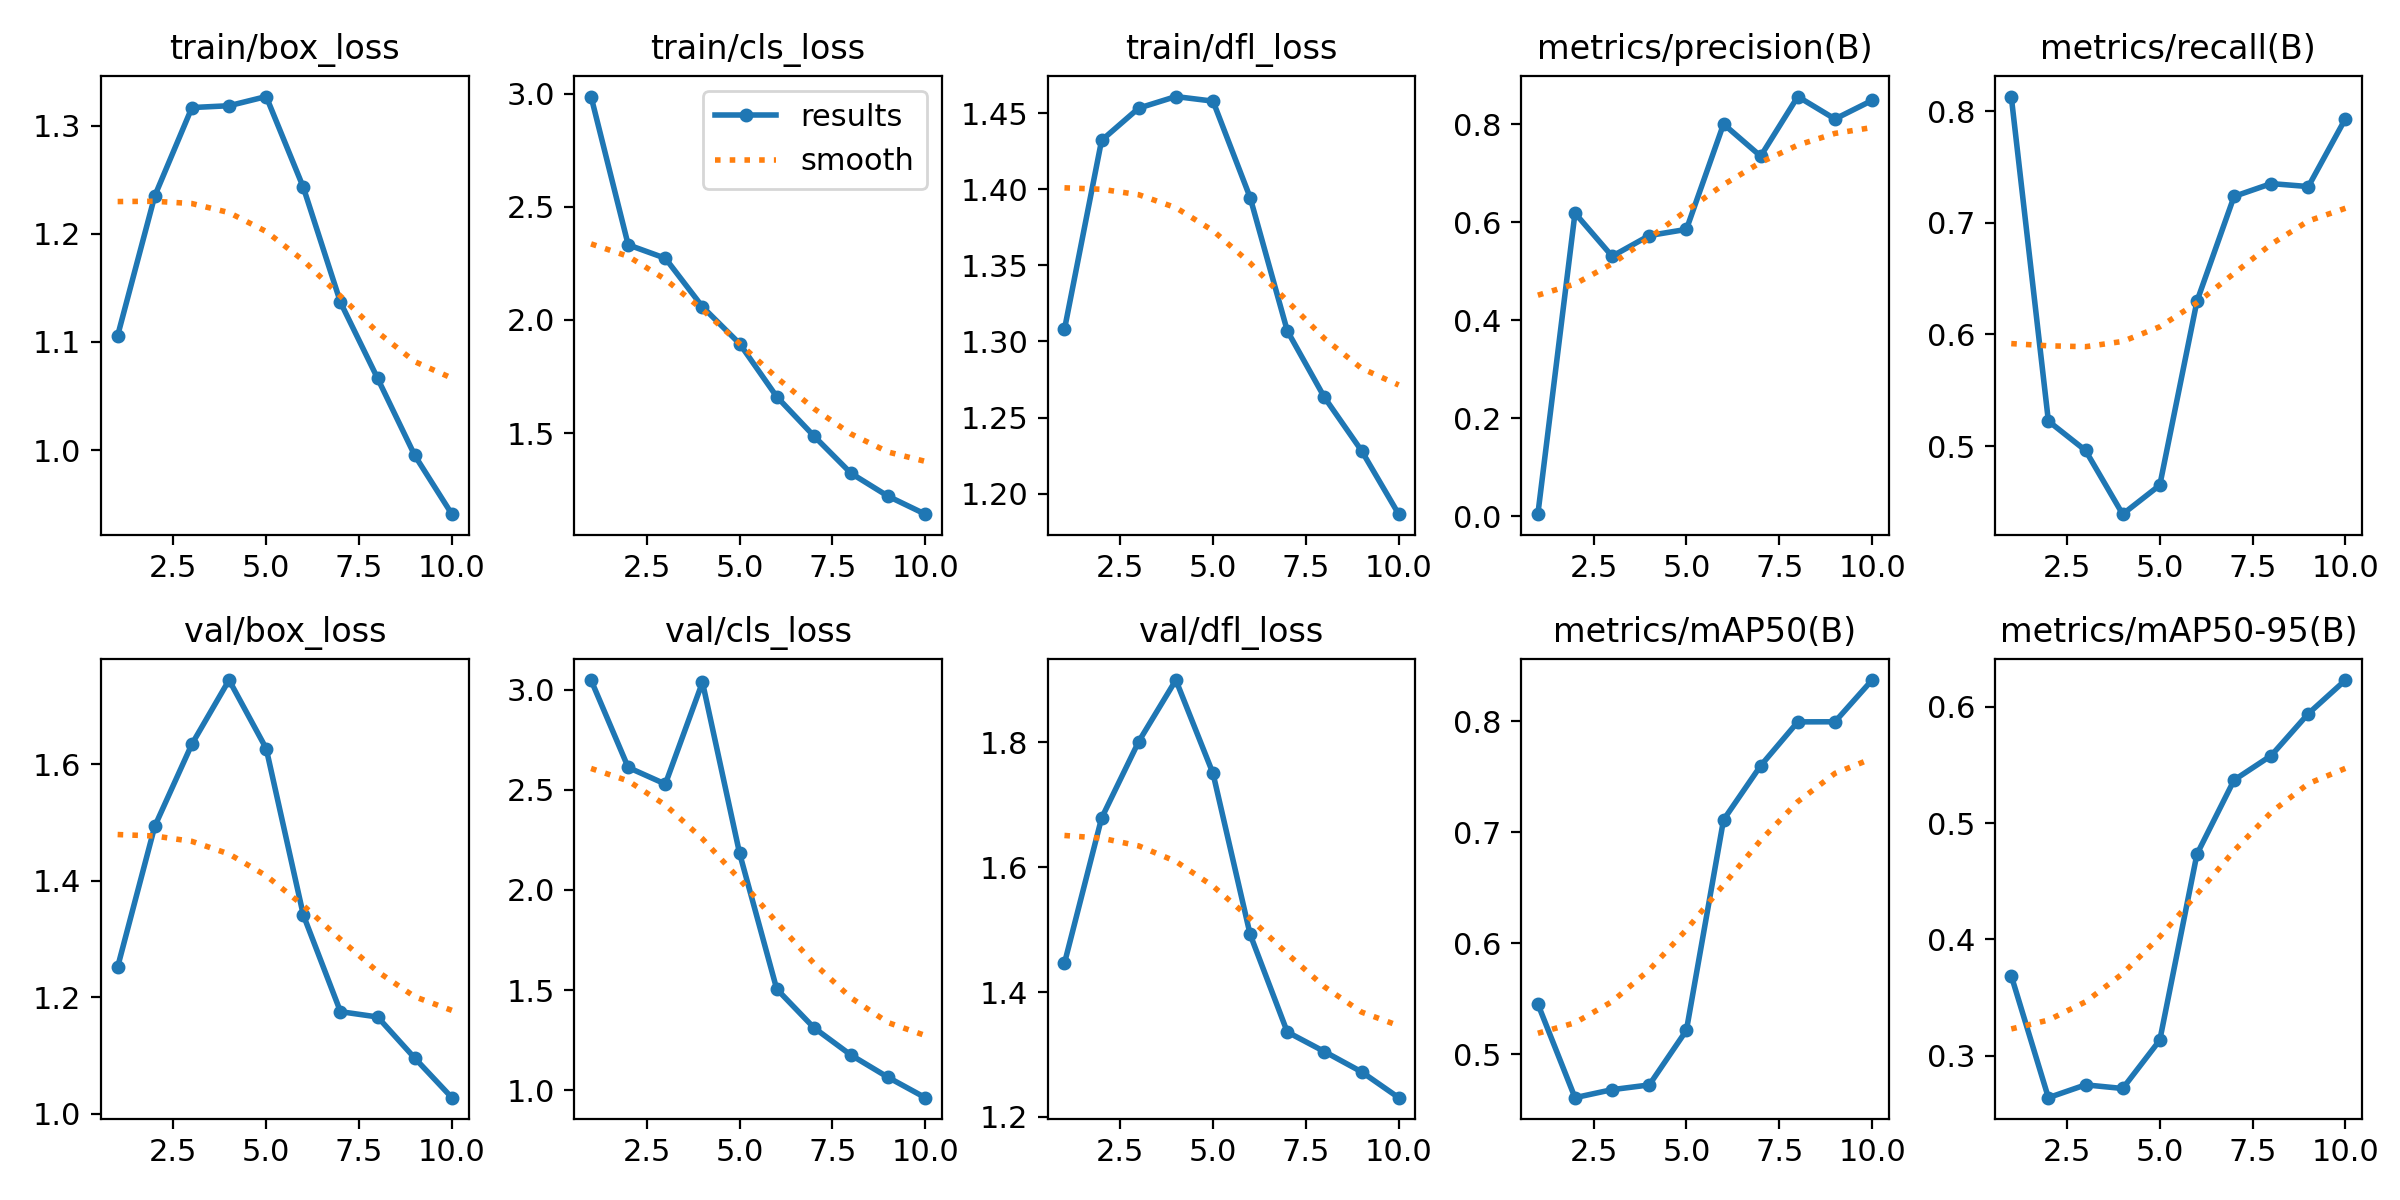

The table this chart was drawn from, first rows:
epoch, time, train/box_loss, train/cls_loss, train/dfl_loss, metrics/precision(B), metrics/recall(B), metrics/mAP50(B), metrics/mAP50-95(B), val/box_loss, val/cls_loss, val/dfl_loss, lr/pg0, lr/pg1, lr/pg2
1, 20.35, 1.106, 2.987, 1.308, 0.0043, 0.8133, 0.5452, 0.3688, 1.252, 3.047, 1.446, 0.0004675, 0.0004675, 0.0004675
2, 26.24, 1.235, 2.332, 1.432, 0.6187, 0.5224, 0.4607, 0.264, 1.493, 2.611, 1.679, 0.0008504, 0.0008504, 0.0008504
3, 31.78, 1.317, 2.273, 1.453, 0.5307, 0.4961, 0.4679, 0.275, 1.634, 2.528, 1.801, 0.001139, 0.001139, 0.001139
4, 37.19, 1.318, 2.058, 1.461, 0.573, 0.439, 0.4722, 0.2719, 1.744, 3.037, 1.9, 0.001005, 0.001005, 0.001005
5, 42.8, 1.327, 1.895, 1.458, 0.5856, 0.465, 0.5214, 0.3134, 1.627, 2.183, 1.75, 0.0008631, 0.0008631, 0.0008631
6, 48.38, 1.243, 1.661, 1.395, 0.8004, 0.6298, 0.7113, 0.4732, 1.341, 1.506, 1.492, 0.0007216, 0.0007216, 0.0007216
7, 53.81, 1.137, 1.487, 1.307, 0.735, 0.7238, 0.7601, 0.5369, 1.175, 1.313, 1.336, 0.0005802, 0.0005802, 0.0005802
8, 59.09, 1.066, 1.322, 1.263, 0.8566, 0.7352, 0.7997, 0.558, 1.166, 1.176, 1.305, 0.0004387, 0.0004387, 0.0004387
9, 64.35, 0.9951, 1.221, 1.228, 0.8108, 0.7326, 0.7997, 0.594, 1.095, 1.065, 1.272, 0.0002972, 0.0002972, 0.0002972
10, 69.87, 0.9408, 1.142, 1.187, 0.8487, 0.7935, 0.8374, 0.6228, 1.027, 0.9636, 1.231, 0.0001558, 0.0001558, 0.0001558
